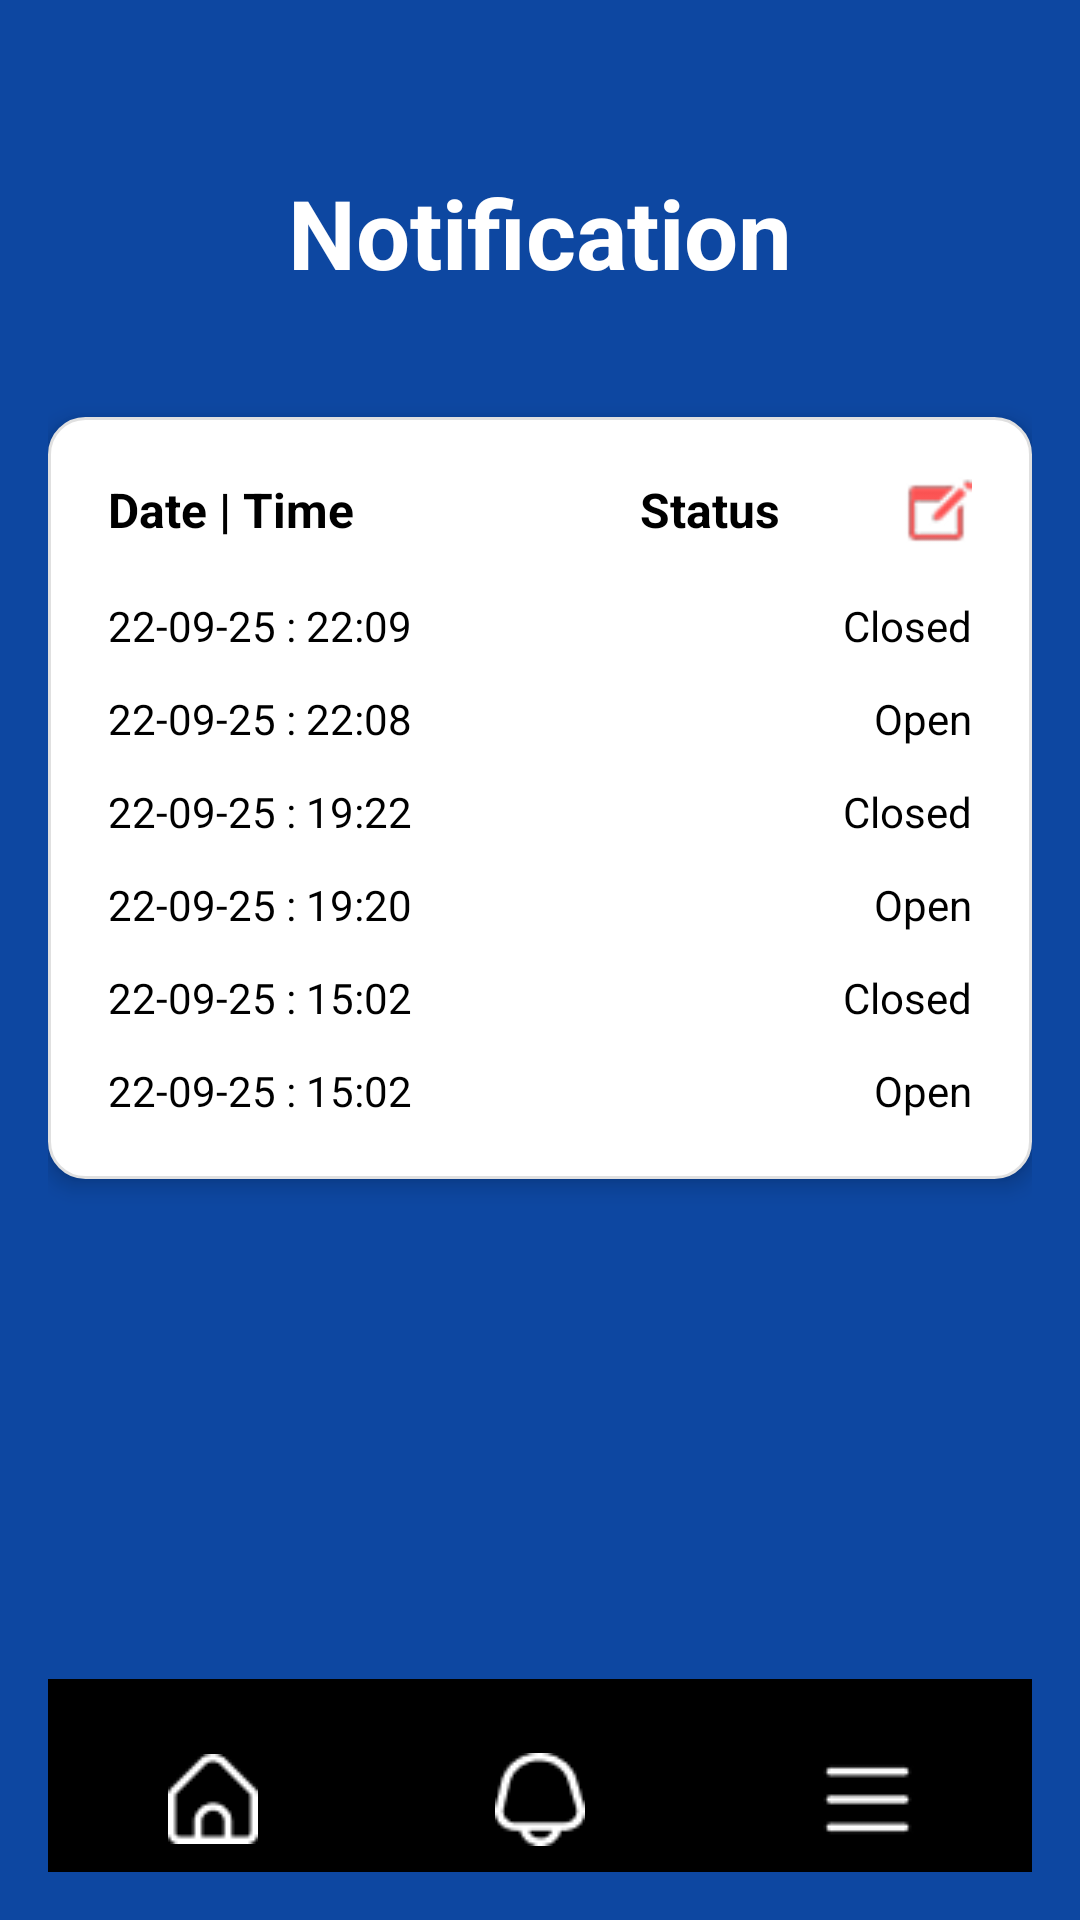

Produce the Android XML layout that renders to this screen, including the resource entries it uses.
<!-- AndroidManifest.xml: application theme Theme.FridgeWatch -->
<!-- res/layout/activity_notification.xml -->
<?xml version="1.0" encoding="utf-8"?>
<LinearLayout xmlns:android="http://schemas.android.com/apk/res/android"
    xmlns:app="http://schemas.android.com/apk/res-auto"
    xmlns:tools="http://schemas.android.com/tools"
    android:id="@+id/main"
    android:layout_width="match_parent"
    android:layout_height="match_parent"
    android:orientation="vertical"
    android:background="@color/dark_blue"
    android:padding="16dp"
    tools:context=".NotificationActivity">

    
    <TextView
        android:layout_width="match_parent"
        android:layout_height="wrap_content"
        android:text="Notification"
        android:textColor="@color/white"
        android:textSize="32sp"
        android:textStyle="bold"
        android:gravity="center"
        android:layout_marginTop="40dp"
        android:layout_marginBottom="40dp" />

    
    <LinearLayout
        android:layout_width="match_parent"
        android:layout_height="wrap_content"
        android:orientation="vertical"
        android:background="@drawable/card_background"
        android:padding="20dp"
        android:layout_marginBottom="16dp"
        android:elevation="4dp">

        
        <LinearLayout
            android:layout_width="match_parent"
            android:layout_height="wrap_content"
            android:orientation="horizontal"
            android:layout_marginBottom="16dp">

            
            <TextView
                android:layout_width="0dp"
                android:layout_height="wrap_content"
                android:layout_weight="1"
                android:text="Date | Time"
                android:textColor="@color/black"
                android:textSize="16sp"
                android:textStyle="bold"
                android:drawablePadding="8dp" />

            
            <TextView
                android:layout_width="wrap_content"
                android:layout_height="wrap_content"
                android:text="Status"
                android:textColor="@color/black"
                android:textSize="16sp"
                android:textStyle="bold"
                android:layout_marginEnd="40dp" />

            
            <ImageView
                android:id="@+id/edit_icon"
                android:layout_width="24dp"
                android:layout_height="24dp"
                android:src="@drawable/edit_icon"
                android:scaleType="centerInside" />

        </LinearLayout>

        
        <LinearLayout
            android:layout_width="match_parent"
            android:layout_height="wrap_content"
            android:orientation="horizontal"
            android:layout_marginBottom="12dp">

            <TextView
                android:layout_width="0dp"
                android:layout_height="wrap_content"
                android:layout_weight="1"
                android:text="22-09-25 : 22:09"
                android:textColor="@color/black"
                android:textSize="14sp" />

            <TextView
                android:layout_width="wrap_content"
                android:layout_height="wrap_content"
                android:text="Closed"
                android:textColor="@color/black"
                android:textSize="14sp" />

        </LinearLayout>

        <LinearLayout
            android:layout_width="match_parent"
            android:layout_height="wrap_content"
            android:orientation="horizontal"
            android:layout_marginBottom="12dp">

            <TextView
                android:layout_width="0dp"
                android:layout_height="wrap_content"
                android:layout_weight="1"
                android:text="22-09-25 : 22:08"
                android:textColor="@color/black"
                android:textSize="14sp" />

            <TextView
                android:layout_width="wrap_content"
                android:layout_height="wrap_content"
                android:text="Open"
                android:textColor="@color/black"
                android:textSize="14sp" />

        </LinearLayout>

        <LinearLayout
            android:layout_width="match_parent"
            android:layout_height="wrap_content"
            android:orientation="horizontal"
            android:layout_marginBottom="12dp">

            <TextView
                android:layout_width="0dp"
                android:layout_height="wrap_content"
                android:layout_weight="1"
                android:text="22-09-25 : 19:22"
                android:textColor="@color/black"
                android:textSize="14sp" />

            <TextView
                android:layout_width="wrap_content"
                android:layout_height="wrap_content"
                android:text="Closed"
                android:textColor="@color/black"
                android:textSize="14sp" />

        </LinearLayout>

        <LinearLayout
            android:layout_width="match_parent"
            android:layout_height="wrap_content"
            android:orientation="horizontal"
            android:layout_marginBottom="12dp">

            <TextView
                android:layout_width="0dp"
                android:layout_height="wrap_content"
                android:layout_weight="1"
                android:text="22-09-25 : 19:20"
                android:textColor="@color/black"
                android:textSize="14sp" />

            <TextView
                android:layout_width="wrap_content"
                android:layout_height="wrap_content"
                android:text="Open"
                android:textColor="@color/black"
                android:textSize="14sp" />

        </LinearLayout>

        <LinearLayout
            android:layout_width="match_parent"
            android:layout_height="wrap_content"
            android:orientation="horizontal"
            android:layout_marginBottom="12dp">

            <TextView
                android:layout_width="0dp"
                android:layout_height="wrap_content"
                android:layout_weight="1"
                android:text="22-09-25 : 15:02"
                android:textColor="@color/black"
                android:textSize="14sp" />

            <TextView
                android:layout_width="wrap_content"
                android:layout_height="wrap_content"
                android:text="Closed"
                android:textColor="@color/black"
                android:textSize="14sp" />

        </LinearLayout>

        <LinearLayout
            android:layout_width="match_parent"
            android:layout_height="wrap_content"
            android:orientation="horizontal">

            <TextView
                android:layout_width="0dp"
                android:layout_height="wrap_content"
                android:layout_weight="1"
                android:text="22-09-25 : 15:02"
                android:textColor="@color/black"
                android:textSize="14sp" />

            <TextView
                android:layout_width="wrap_content"
                android:layout_height="wrap_content"
                android:text="Open"
                android:textColor="@color/black"
                android:textSize="14sp" />

        </LinearLayout>

    </LinearLayout>

    
    <View
        android:layout_width="match_parent"
        android:layout_height="0dp"
        android:layout_weight="1" />

    
    <LinearLayout
        android:layout_width="match_parent"
        android:layout_height="wrap_content"
        android:orientation="horizontal"
        android:background="@color/black"
        android:padding="16dp"
        android:layout_marginStart="-16dp"
        android:layout_marginEnd="-16dp"
        android:layout_marginBottom="-16dp">

        <ImageView
            android:id="@+id/home_icon"
            android:layout_width="0dp"
            android:layout_height="48dp"
            android:layout_weight="1"
            android:src="@drawable/home_icon"
            android:tint="@color/white"
            android:scaleType="centerInside" />

        <ImageView
            android:id="@+id/bell_icon"
            android:layout_width="0dp"
            android:layout_height="48dp"
            android:layout_weight="1"
            android:src="@drawable/notification_icon"
            android:tint="@color/white"
            android:scaleType="centerInside" />

        <ImageView
            android:id="@+id/menu_icon"
            android:layout_width="0dp"
            android:layout_height="48dp"
            android:layout_weight="1"
            android:src="@drawable/menu_icon"
            android:tint="@color/white"
            android:scaleType="centerInside" />

    </LinearLayout>

</LinearLayout>
<!-- resources referenced by this layout -->
<resources>
  <color name="black">#FF000000</color>
  <color name="dark_blue">#FF0D47A1</color>
  <color name="white">#FFFFFFFF</color>
  <!-- drawable card_background (drawable) -->
  <?xml version="1.0" encoding="utf-8"?>
  <shape xmlns:android="http://schemas.android.com/apk/res/android"
      android:shape="rectangle">
      
      <solid android:color="@color/white" />
      <corners android:radius="12dp" />
      <stroke 
          android:width="1dp"
          android:color="#E0E0E0" />
      
  </shape>
  <!-- drawable edit_icon: png bitmap (drawable, 990 bytes) -->
  <!-- drawable home_icon: png bitmap (drawable, 534 bytes) -->
  <!-- drawable menu_icon: png bitmap (drawable, 484 bytes) -->
  <!-- drawable notification_icon: png bitmap (drawable, 768 bytes) -->
  <style name="Theme.FridgeWatch" parent="android:Theme.Material.Light.NoActionBar" />
</resources>
